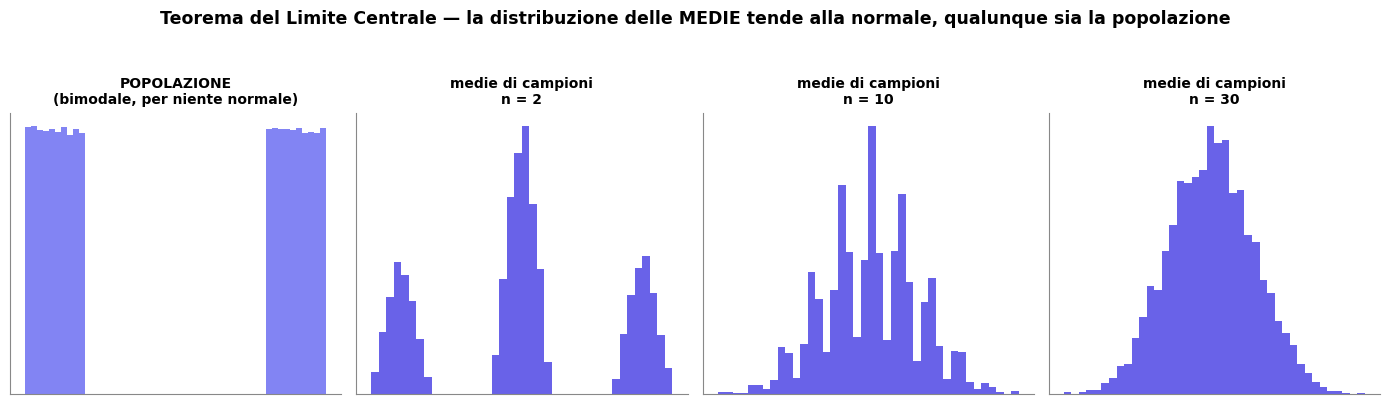

Here is the Python script that generated this plot: (Note: this script raises an exception after producing the figure.)
import numpy as np
import matplotlib.pyplot as plt
from matplotlib import rcParams
from scipy import stats

rcParams["font.family"]="DejaVu Sans"
rcParams["axes.spines.top"]=False
rcParams["axes.spines.right"]=False
rcParams["axes.edgecolor"]="#888"
INDIGO="#4f46e5"; VIOLET="#6366f1"; CYAN="#0891b2"; AMBER="#d97706"; RED="#dc2626"

rng=np.random.default_rng(9)

# ============ PLOT A: Central Limit Theorem ============
# strongly non-normal population: bimodal
pop=np.concatenate([rng.uniform(0,1,100000), rng.uniform(4,5,100000)])

def means(n,reps=8000):
    return np.array([rng.choice(pop,n).mean() for _ in range(reps)])

fig,axes=plt.subplots(1,4,figsize=(14,3.8))
axes[0].hist(pop,bins=50,color=VIOLET,alpha=0.8)
axes[0].set_title("POPOLAZIONE\n(bimodale, per niente normale)",fontsize=10,fontweight="bold")
axes[0].set_yticks([]); axes[0].set_xticks([])
for ax,n in zip(axes[1:],[2,10,30]):
    m=means(n)
    ax.hist(m,bins=40,color=INDIGO,alpha=0.85)
    ax.set_title(f"medie di campioni\nn = {n}",fontsize=10,fontweight="bold")
    ax.set_yticks([]); ax.set_xticks([])
fig.suptitle("Teorema del Limite Centrale \u2014 la distribuzione delle MEDIE tende alla normale, "
             "qualunque sia la popolazione",fontsize=12.5,fontweight="bold",y=1.05)
fig.tight_layout()
fig.savefig("/home/claude/build/img/clt.png",dpi=140,bbox_inches="tight",facecolor="white")
plt.close(fig)
print("clt.png")

# ============ PLOT B: p-value (one & two tailed) ============
fig,(ax1,ax2)=plt.subplots(1,2,figsize=(13,4.6),sharey=True)
x=np.linspace(-4,4,600)
pdf=stats.norm.pdf(x)
z_obs=1.9

# one-tailed
ax1.plot(x,pdf,color=INDIGO,lw=2.4)
m=x>=z_obs
ax1.fill_between(x[m],pdf[m],color=RED,alpha=0.55)
ax1.axvline(z_obs,color=RED,lw=1.8)
ax1.set_title("Test a UNA coda\np-value = area oltre il valore osservato",fontsize=11,fontweight="bold")
ax1.annotate(f"z = {z_obs}",xy=(z_obs,0.02),xytext=(2.4,0.18),fontsize=10,color=RED,fontweight="bold",
             arrowprops=dict(arrowstyle="->",color=RED))
ax1.text(2.6,0.05,"p",color=RED,fontsize=13,fontweight="bold")
ax1.set_yticks([]); ax1.set_xlabel("statistica test (sotto H\u2080)")

# two-tailed
ax2.plot(x,pdf,color=INDIGO,lw=2.4)
mr=x>=z_obs; ml=x<=-z_obs
ax2.fill_between(x[mr],pdf[mr],color=RED,alpha=0.55)
ax2.fill_between(x[ml],pdf[ml],color=RED,alpha=0.55)
ax2.axvline(z_obs,color=RED,lw=1.6); ax2.axvline(-z_obs,color=RED,lw=1.6)
ax2.set_title("Test a DUE code\np-value = entrambe le code (le due metà)",fontsize=11,fontweight="bold")
ax2.text(2.6,0.05,"p/2",color=RED,fontsize=11,fontweight="bold")
ax2.text(-3.1,0.05,"p/2",color=RED,fontsize=11,fontweight="bold")
ax2.set_yticks([]); ax2.set_xlabel("statistica test (sotto H\u2080)")

fig.suptitle("Il p-value \u2014 quanto sono estremi i dati SE l'ipotesi nulla fosse vera",
             fontsize=13,fontweight="bold",y=1.02)
fig.tight_layout()
fig.savefig("/home/claude/build/img/pvalue.png",dpi=140,bbox_inches="tight",facecolor="white")
plt.close(fig)
print("pvalue.png")
print("done")
